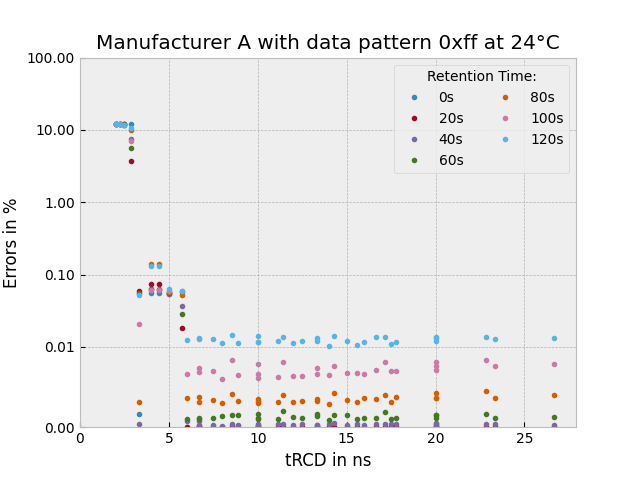

Values plotted in this chart, from the file beside it:
tRCD, retention, FehlerAbs, FehlerProzent
3.333, 0, 105, 0.001602
6.667, 0, 0, 0
10, 0, 0, 0
13.33, 0, 0, 0
16.67, 0, 0, 0
20, 0, 0, 0
23.33, 0, 0, 0
26.67, 0, 0, 0
3.333, 20, 3879, 0.05919
6.667, 20, 8, 0.0001221
10, 20, 3, 4.57764e-05
13.33, 20, 2, 3.05176e-05
16.67, 20, 2, 3.05176e-05
20, 20, 2, 3.05176e-05
23.33, 20, 1, 1.52588e-05
26.67, 20, 1, 1.52588e-05
3.333, 40, 23, 0.000351
6.667, 40, 14, 0.0002136
10, 40, 13, 0.0001984
13.33, 40, 15, 0.0002289
16.67, 40, 27, 0.000412
20, 40, 19, 0.0002899
23.33, 40, 29, 0.0004425
26.67, 40, 21, 0.0003204
3.333, 60, 3590, 0.05478
6.667, 60, 67, 0.001022
10, 60, 75, 0.001144
13.33, 60, 104, 0.001587
16.67, 60, 78, 0.00119
20, 60, 100, 0.001526
23.33, 60, 73, 0.001114
26.67, 60, 83, 0.001266
3.333, 80, 204, 0.003113
6.667, 80, 208, 0.003174
10, 80, 234, 0.003571
13.33, 80, 233, 0.003555
16.67, 80, 234, 0.003571
20, 80, 235, 0.003586
23.33, 80, 235, 0.003586
26.67, 80, 259, 0.003952
3.333, 100, 1370, 0.0209
6.667, 100, 479, 0.007309
10, 100, 515, 0.007858
13.33, 100, 483, 0.00737
16.67, 100, 463, 0.007065
20, 100, 497, 0.007584
23.33, 100, 496, 0.007568
26.67, 100, 517, 0.007889
3.333, 120, 3367, 0.05138
6.667, 120, 862, 0.01315
10, 120, 934, 0.01425
13.33, 120, 870, 0.01328
16.67, 120, 909, 0.01387
20, 120, 888, 0.01355
23.33, 120, 837, 0.01277
26.67, 120, 878, 0.0134
2.857, 0, 796751, 12.16
5.714, 0, 3702, 0.05649
8.571, 0, 0, 0
11.43, 0, 0, 0
... 220 more rows
